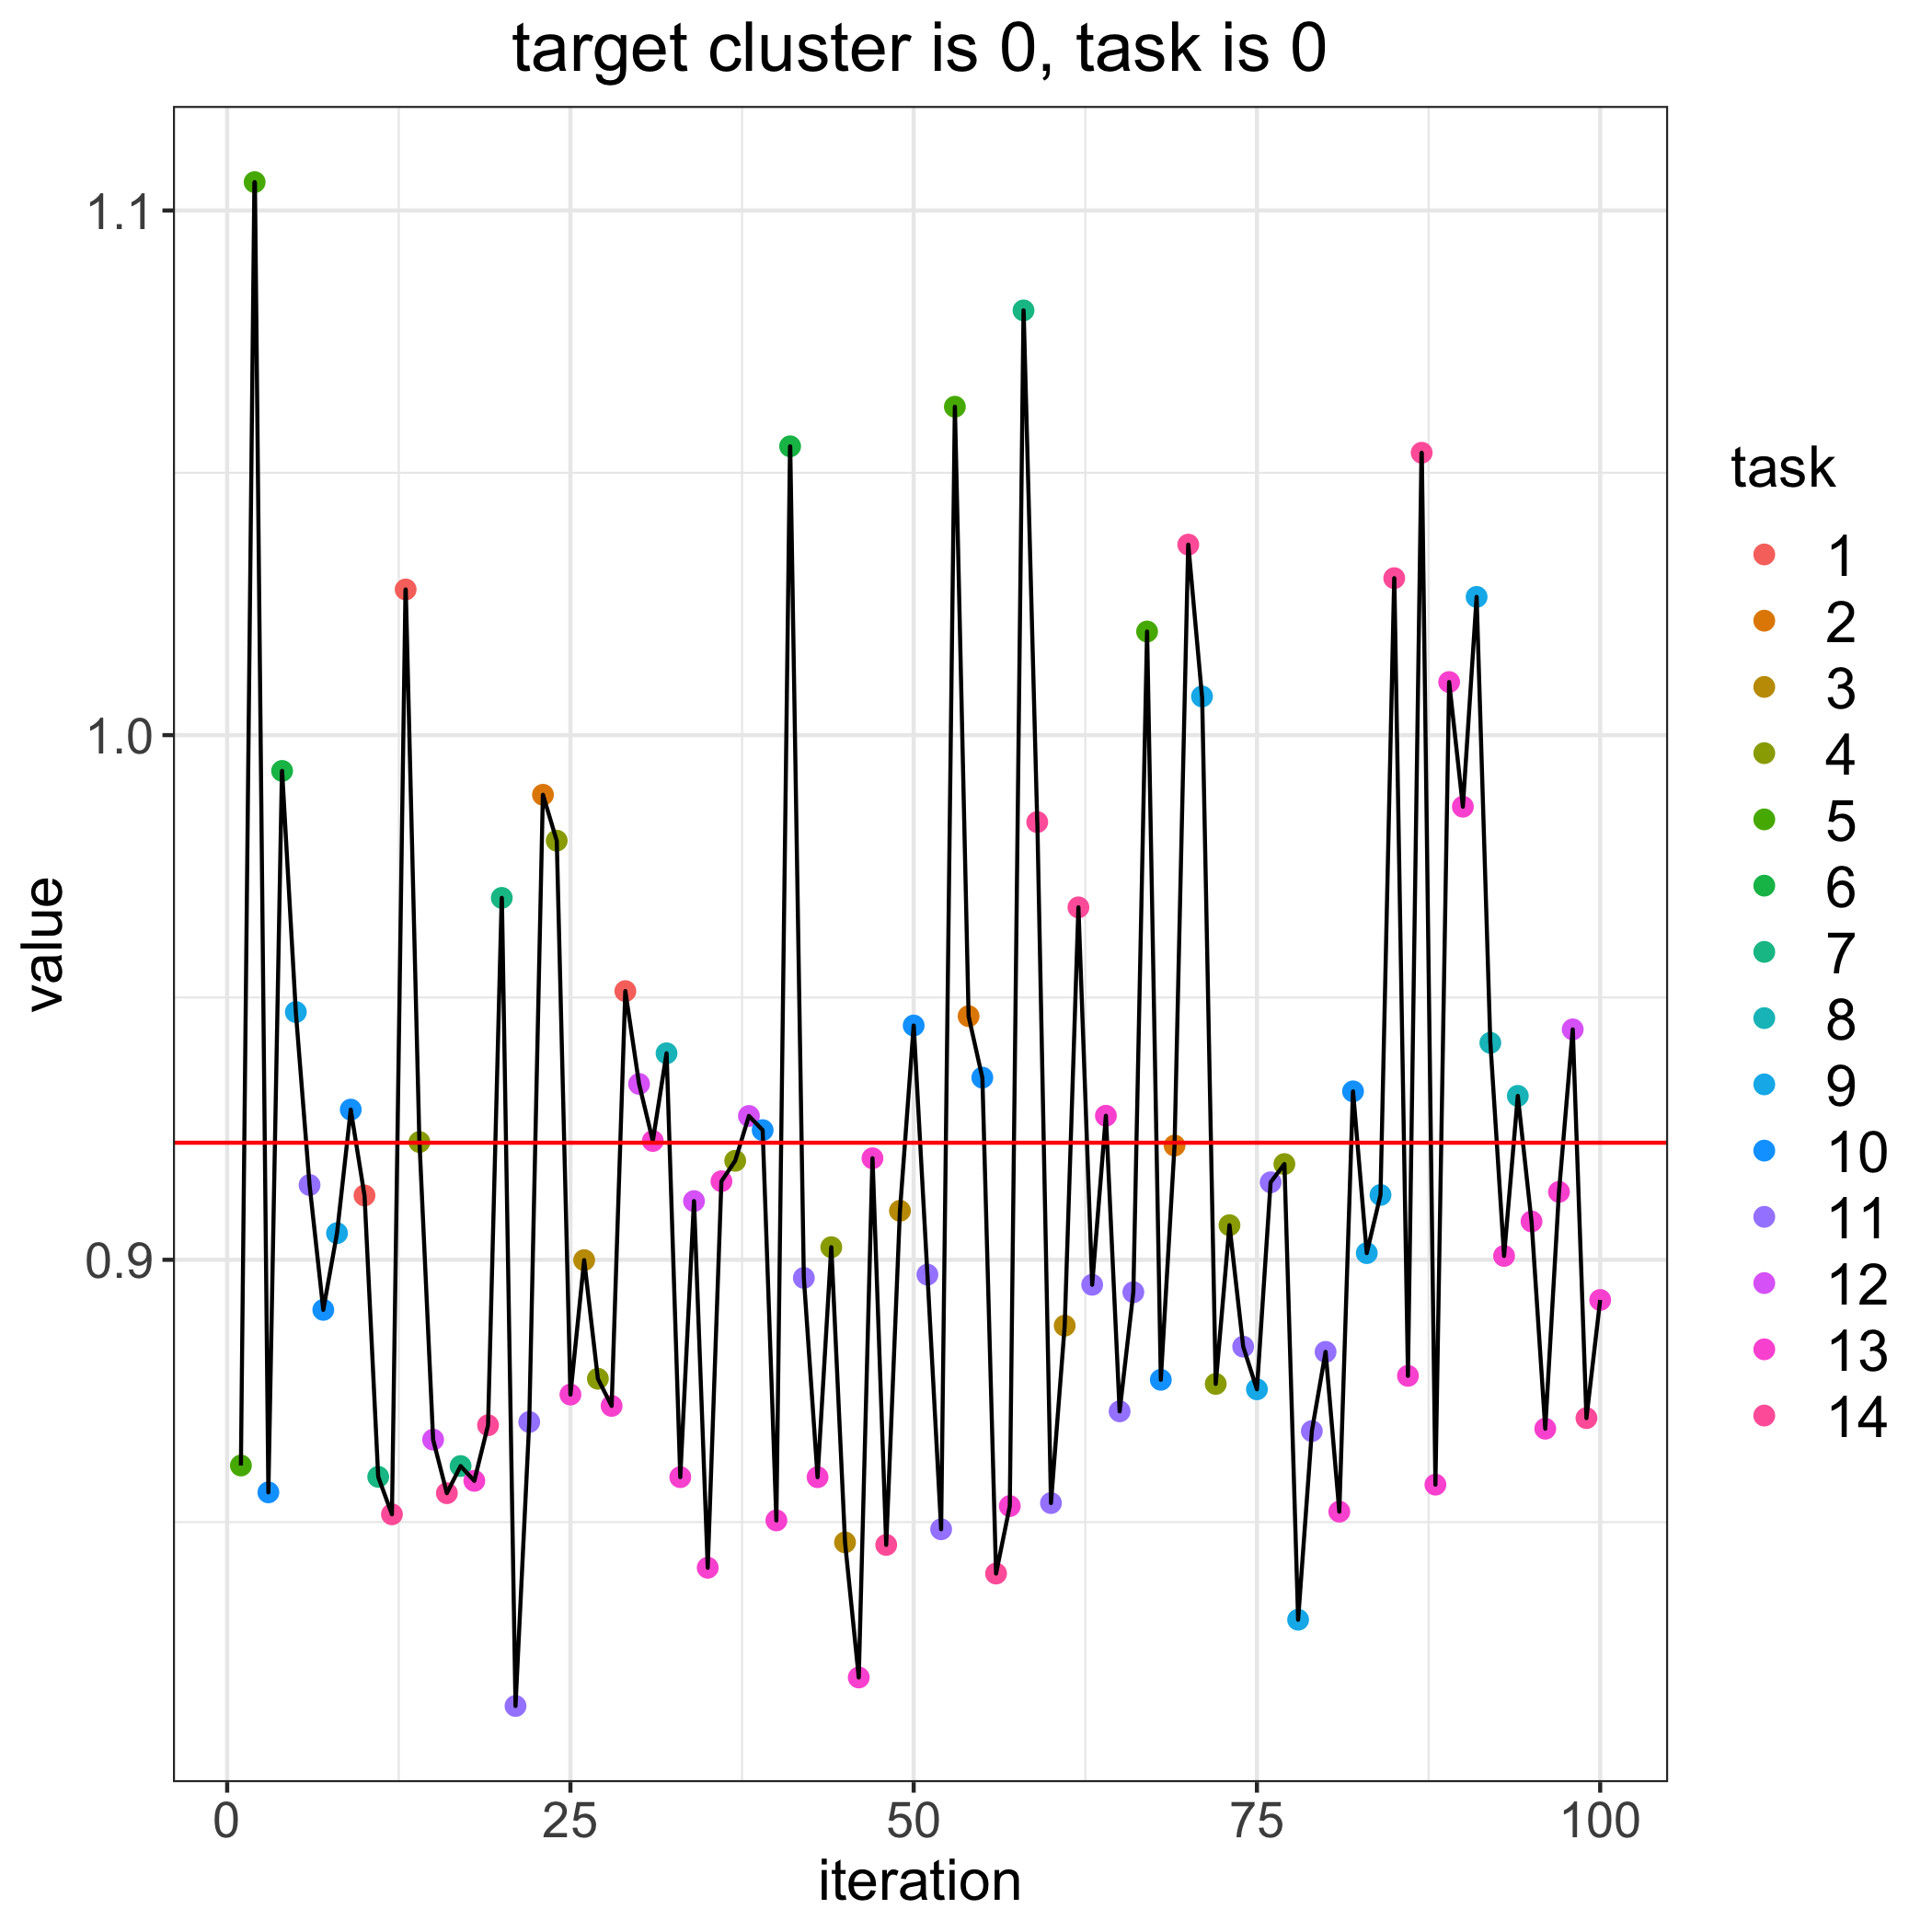

The table this chart was drawn from, first rows:
, losses, bandit_selects
0, 0.9223, 
1, 0.8608, 5.0
2, 1.105, 5.0
3, 0.8557, 10.0
4, 0.9932, 6.0
5, 0.9472, 9.0
6, 0.9143, 11.0
7, 0.8905, 10.0
8, 0.9051, 9.0
9, 0.9286, 10.0
10, 0.9123, 1.0
11, 0.8586, 7.0
12, 0.8515, 14.0
13, 1.028, 1.0
14, 0.9224, 4.0
15, 0.8657, 12.0
16, 0.8555, 14.0
17, 0.8607, 7.0
18, 0.8579, 13.0
19, 0.8685, 14.0
20, 0.969, 7.0
21, 0.815, 11.0
22, 0.8691, 11.0
23, 0.9886, 2.0
24, 0.9799, 4.0
25, 0.8743, 13.0
26, 0.8999, 3.0
27, 0.8773, 4.0
28, 0.8722, 13.0
29, 0.9512, 1.0
30, 0.9335, 12.0
31, 0.9227, 13.0
32, 0.9394, 8.0
33, 0.8586, 13.0
34, 0.9112, 12.0
35, 0.8413, 13.0
36, 0.915, 13.0
37, 0.9189, 4.0
38, 0.9274, 12.0
39, 0.9247, 10.0
40, 0.8503, 13.0
41, 1.055, 6.0
42, 0.8966, 11.0
43, 0.8586, 13.0
44, 0.9024, 4.0
45, 0.8461, 3.0
46, 0.8204, 13.0
47, 0.9194, 13.0
48, 0.8457, 14.0
49, 0.9093, 3.0
50, 0.9447, 10.0
51, 0.8972, 11.0
52, 0.8486, 11.0
53, 1.063, 5.0
54, 0.9464, 2.0
55, 0.9347, 10.0
56, 0.8402, 14.0
57, 0.8531, 13.0
58, 1.081, 7.0
59, 0.9834, 14.0
... 41 more rows
